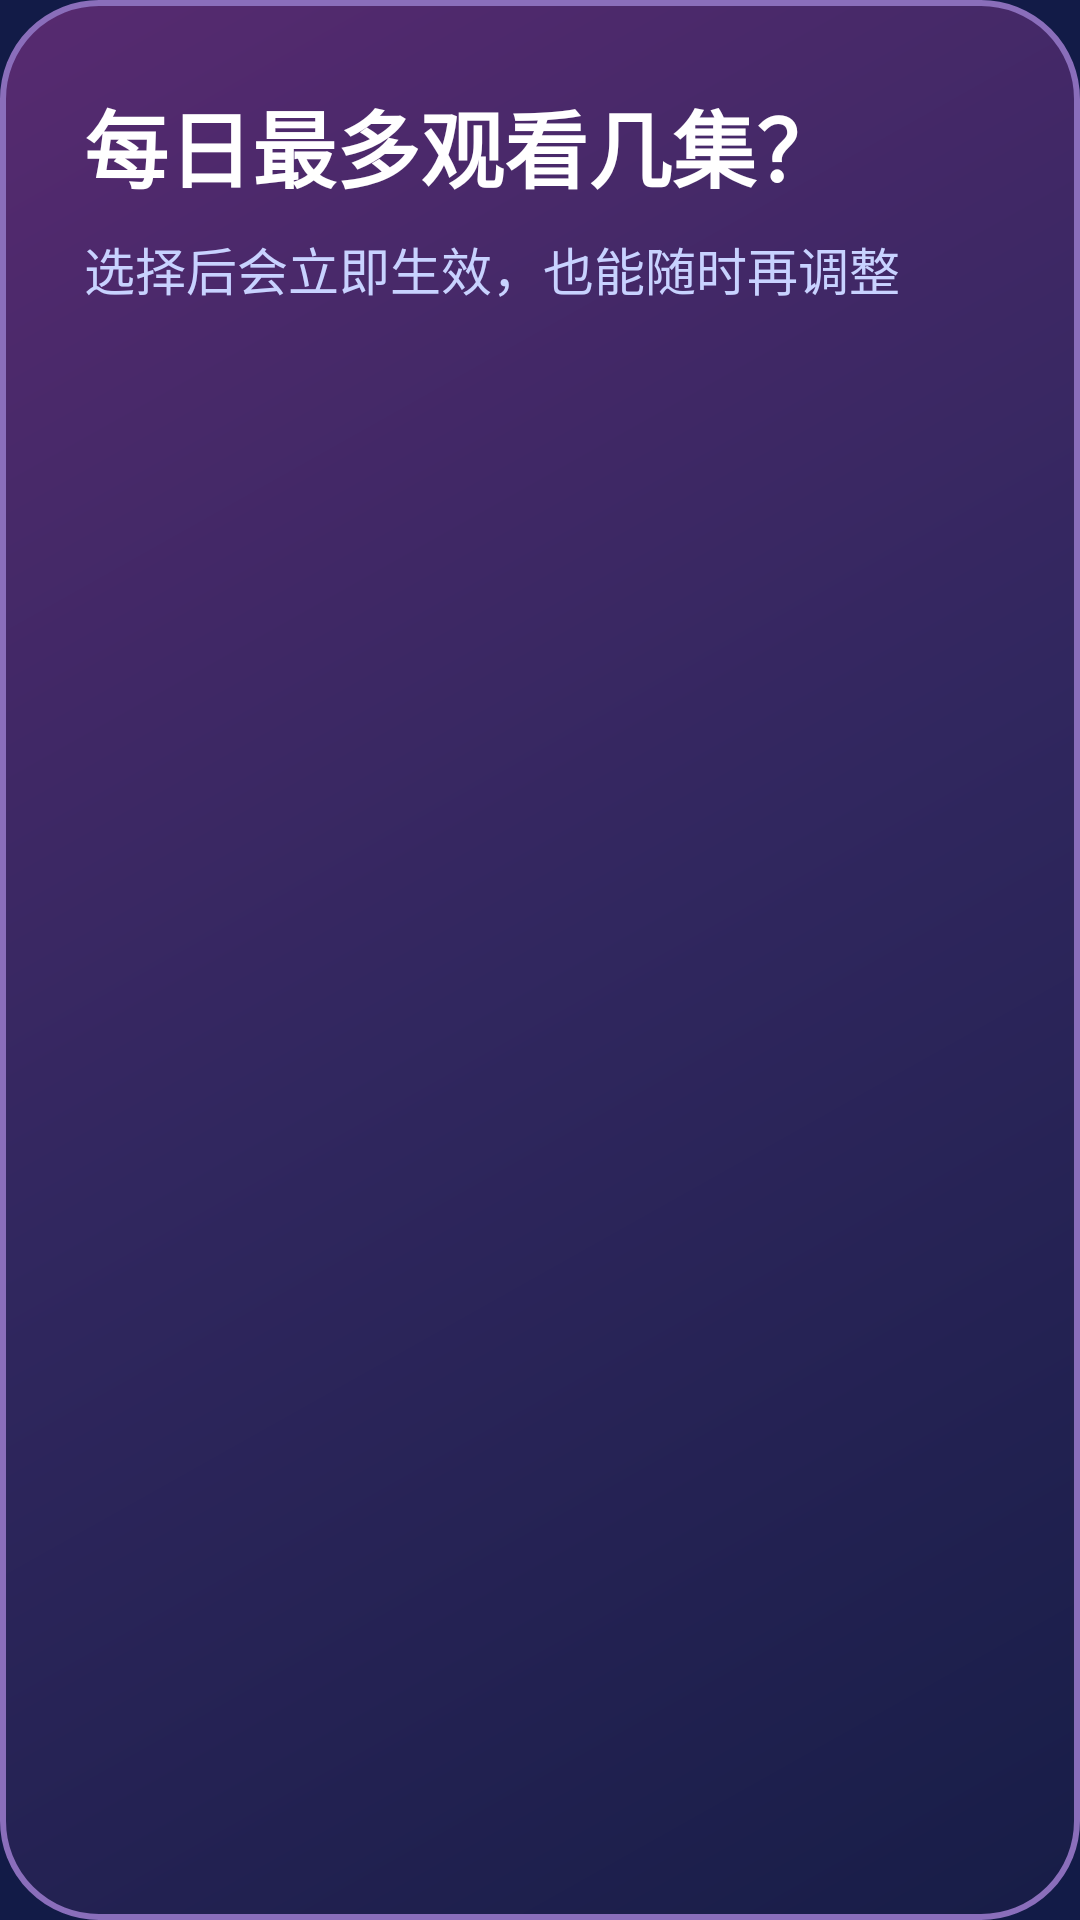

Produce the Android XML layout that renders to this screen, including the resource entries it uses.
<!-- AndroidManifest.xml: application theme Theme.YYCartoon -->
<!-- res/layout/dialog_parent_limit.xml -->
<LinearLayout xmlns:android="http://schemas.android.com/apk/res/android"
    android:layout_width="match_parent"
    android:layout_height="wrap_content"
    android:background="@drawable/parent_dialog_background"
    android:orientation="vertical"
    android:padding="28dp">

    <TextView
        android:layout_width="match_parent"
        android:layout_height="wrap_content"
        android:text="@string/daily_limit_title"
        android:textColor="@color/text_primary"
        android:textSize="28sp"
        android:textStyle="bold" />

    <TextView
        android:id="@+id/limitSubtitle"
        android:layout_width="match_parent"
        android:layout_height="wrap_content"
        android:layout_marginTop="8dp"
        android:text="@string/daily_limit_subtitle"
        android:textColor="@color/text_secondary"
        android:textSize="17sp" />

    <GridLayout
        android:id="@+id/limitGrid"
        android:layout_width="match_parent"
        android:layout_height="wrap_content"
        android:layout_marginTop="24dp"
        android:columnCount="4"
        android:rowCount="3" />
</LinearLayout>
<!-- resources referenced by this layout -->
<resources>
  <color name="text_primary">#FFFFFF</color>
  <color name="text_secondary">#C8D2FF</color>
  <!-- drawable parent_dialog_background (drawable) -->
  <shape xmlns:android="http://schemas.android.com/apk/res/android"
      android:shape="rectangle">
      <corners android:radius="32dp" />
      <gradient
          android:angle="315"
          android:centerColor="#31275F"
          android:endColor="#171D47"
          android:startColor="#572A70" />
      <stroke android:width="2dp" android:color="#8A6EBB" />
  </shape>
  <string name="daily_limit_subtitle">选择后会立即生效，也能随时再调整</string>
  <string name="daily_limit_title">每日最多观看几集？</string>
  <style name="Theme.YYCartoon" parent="Theme.AppCompat.NoActionBar">
          <item name="android:windowBackground">@color/tv_background</item>
          <item name="android:colorBackground">@color/tv_background</item>
          <item name="colorAccent">@color/accent_pink</item>
      </style>
  <color name="tv_background">#121B47</color>
  <color name="accent_pink">#FF5F9E</color>
</resources>
